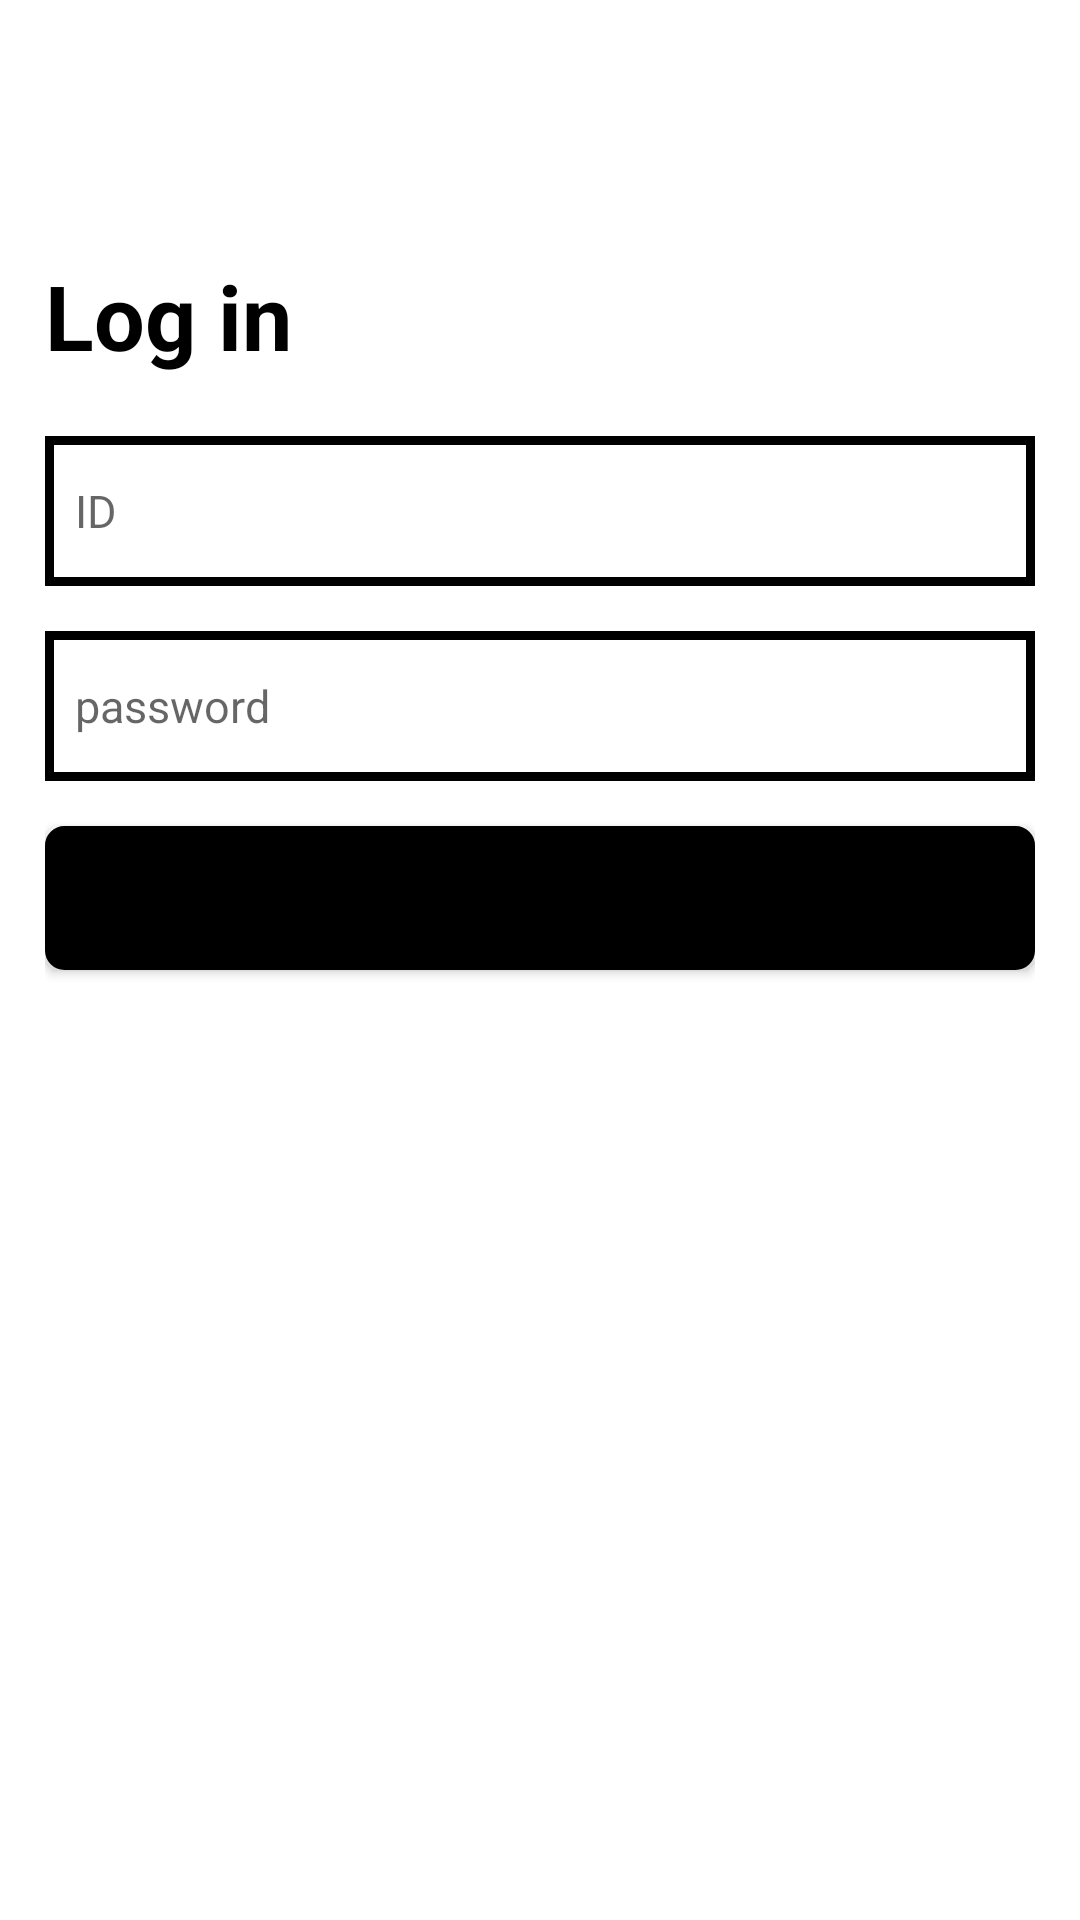

Layout XML and referenced resources for this Android screen:
<!-- AndroidManifest.xml: application theme Theme.MonkeymealProject -->
<!-- res/layout/login_main.xml -->
<?xml version="1.0" encoding="utf-8"?>
<androidx.constraintlayout.widget.ConstraintLayout xmlns:android="http://schemas.android.com/apk/res/android"
    android:layout_width="match_parent"
    android:layout_height="match_parent"
    xmlns:app="http://schemas.android.com/apk/res-auto"
    android:id="@+id/login_main">

    <LinearLayout
        android:id="@+id/main_layout"
        android:layout_width="match_parent"
        android:layout_height="match_parent"
        android:orientation="vertical"
        android:padding="15dp"
        android:background="@color/white">


        <TextView
            android:layout_marginTop="70dp"
            android:layout_width="match_parent"
            android:textSize="30sp"
            android:layout_height="wrap_content"
            android:text="Log in"
            android:textStyle="bold"
            android:textColor="@color/black"/>

        <EditText
            android:textSize="15sp"
            android:layout_marginTop="20dp"
            android:id="@+id/et_login_email"
            android:layout_width="match_parent"
            android:layout_height="wrap_content"
            android:hint="ID"
            android:background="@drawable/custom_edittext"
            android:padding="10dp"/>



        <EditText
            android:textSize="15sp"
            android:layout_marginTop="15dp"
            android:id="@+id/et_login_password"
            android:layout_width="match_parent"
            android:layout_height="wrap_content"
            android:password="true"
            android:hint="password"
            android:background="@drawable/custom_edittext"
            android:padding="10dp"/>

        <Button

            android:layout_marginTop="15dp"
            android:id="@+id/btn_login_confilm"
            android:layout_width="match_parent"
            android:layout_height="wrap_content"
            android:text="LOG IN"
            android:background="@drawable/register_btn"
            app:backgroundTint="@null"/>
    </LinearLayout>

</androidx.constraintlayout.widget.ConstraintLayout>
<!-- resources referenced by this layout -->
<resources>
  <!-- drawable custom_edittext (drawable) -->
  <?xml version="1.0" encoding="utf-8"?>
  <shape xmlns:android="http://schemas.android.com/apk/res/android"
      android:shape="rectangle">
  
      <solid
          android:color="@color/white"/>
      <stroke
          android:width="3dp"
          android:color="@color/black" />
      <size
          android:width="343dp"
          android:height="50dp"/>
  </shape>
  <!-- drawable register_btn (drawable) -->
  <?xml version="1.0" encoding="utf-8"?>
  <shape xmlns:android="http://schemas.android.com/apk/res/android"
      android:shape="rectangle">
  
      <solid
          android:color="@color/black"/>
      <stroke
          android:width="3dp"
          android:color="@color/black" />
  
      <corners android:radius="5dp" />
  </shape>
  <style name="Theme.MonkeymealProject" parent="Theme.MaterialComponents.DayNight.DarkActionBar">
          
          <item name="colorPrimary">@color/purple_500</item>
          <item name="colorPrimaryVariant">@color/purple_700</item>
          <item name="colorOnPrimary">@color/white</item>
          
          <item name="colorSecondary">@color/teal_200</item>
          <item name="colorSecondaryVariant">@color/teal_700</item>
          <item name="colorOnSecondary">@color/black</item>
          
          <item name="android:statusBarColor" tools:targetApi="l">?attr/colorPrimaryVariant</item>
          
      </style>
  <!-- not gathered from this repository: default colours our renderer supplied (Android Studio template values) -->
  <color name="purple_500">#FF6200EE</color>
  <color name="purple_700">#FF3700B3</color>
  <color name="teal_200">#FF03DAC5</color>
  <color name="teal_700">#FF018786</color>
  <color name="black">#FF000000</color>
  <color name="white">#FFFFFFFF</color>
</resources>
